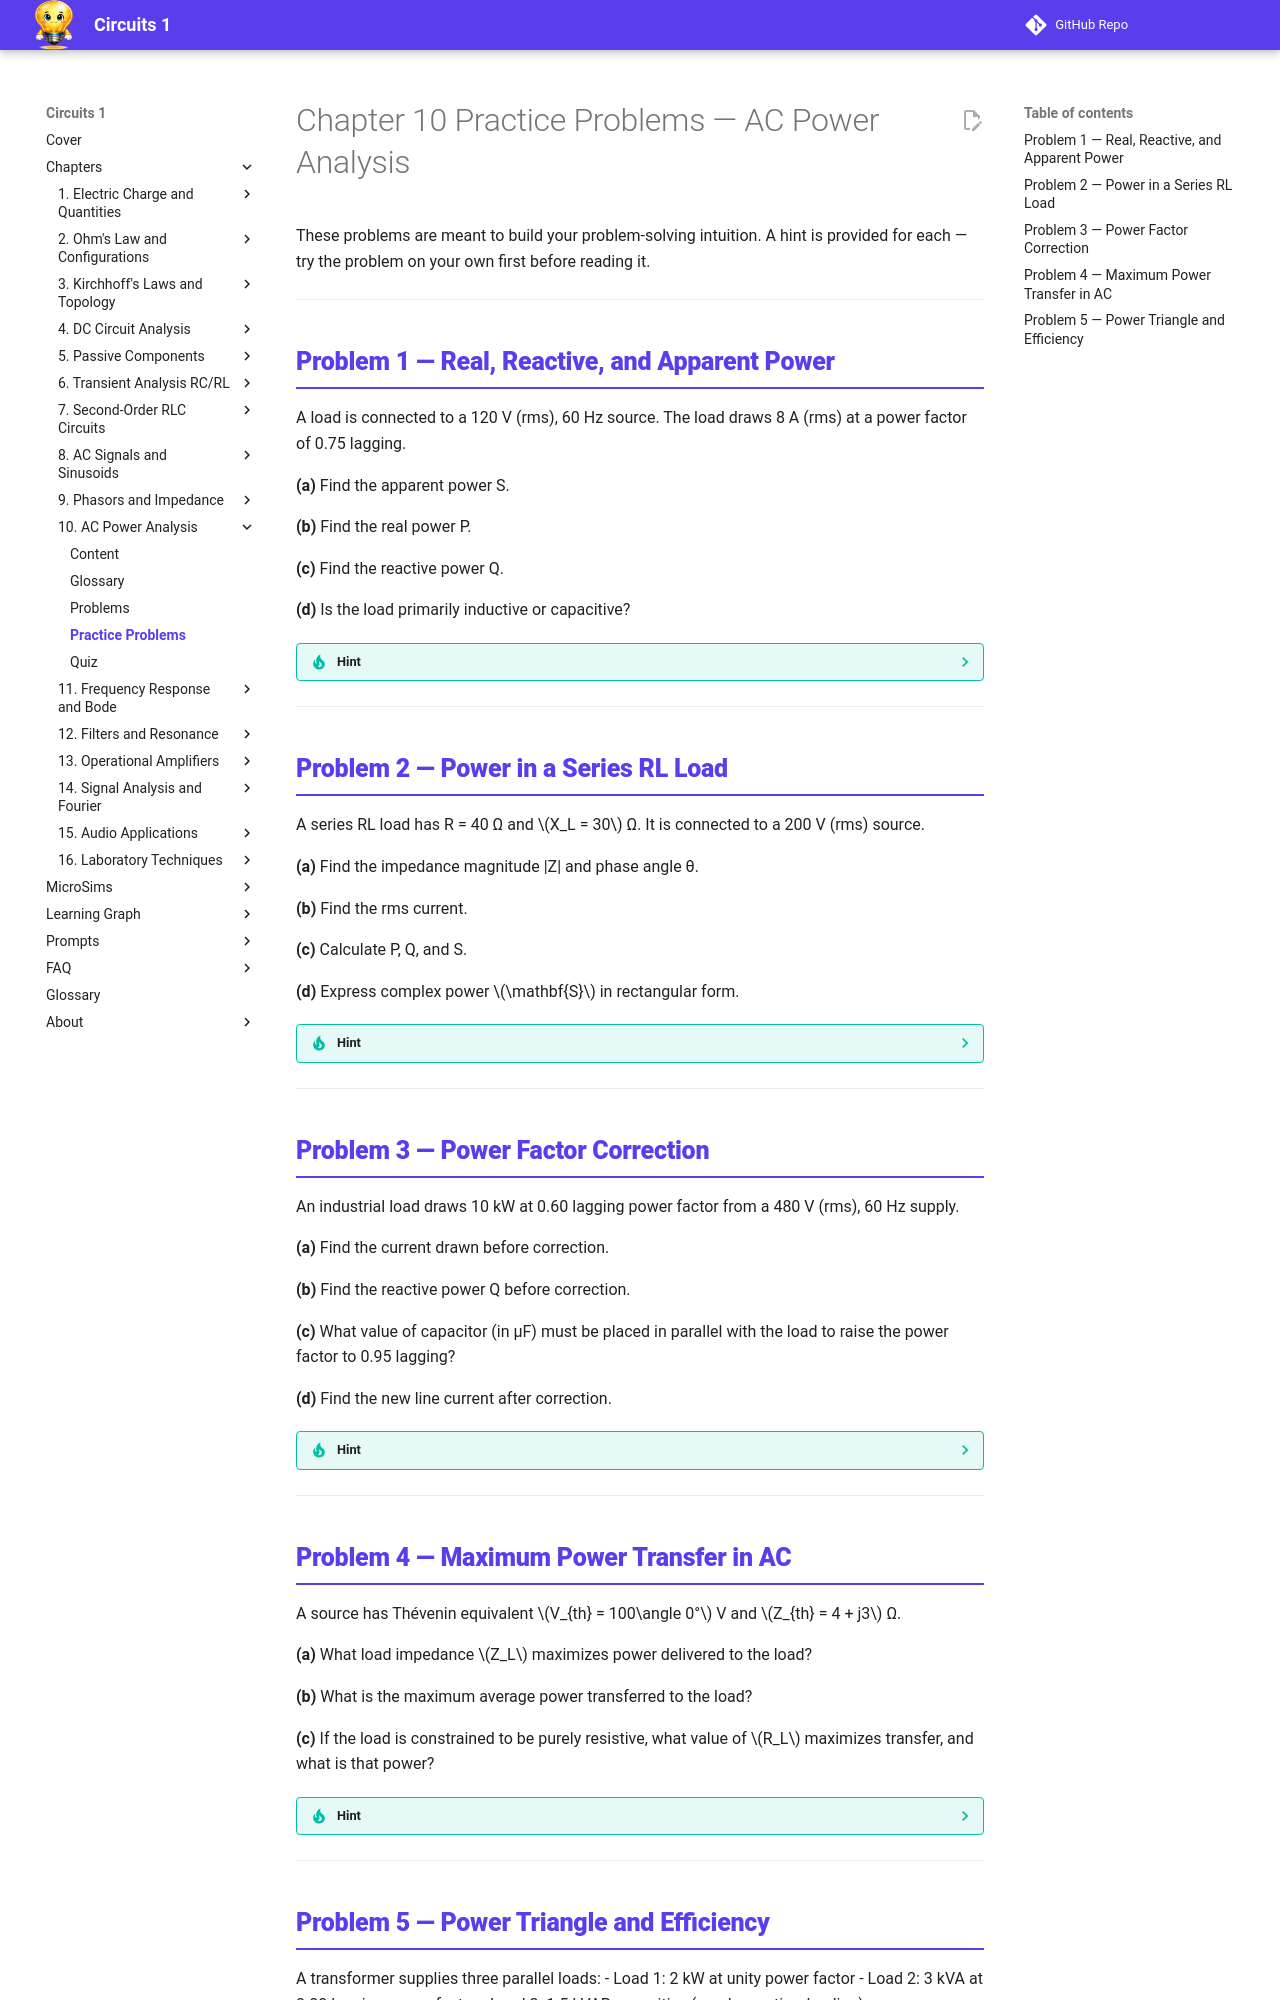

repository: dmccreary/circuits · page: chapters/10-ac-power-analysis/practice/index.html · generator: mkdocs

---
title: Chapter 10 Practice Problems — AC Power Analysis
description: Practice problems with hints for Chapter 10 covering real, reactive, apparent power, power factor, power factor correction, and maximum power transfer
---

<div class="unit1-styled" markdown>

# Chapter 10 Practice Problems — AC Power Analysis

These problems are meant to build your problem-solving intuition. A hint is provided for each — try the problem on your own first before reading it.

---

## Problem 1 — Real, Reactive, and Apparent Power

A load is connected to a 120 V (rms), 60 Hz source. The load draws 8 A (rms) at a power factor of 0.75 lagging.

**(a)** Find the apparent power S.

**(b)** Find the real power P.

**(c)** Find the reactive power Q.

**(d)** Is the load primarily inductive or capacitive?

??? tip "Hint"
    **(a)** Apparent power is simply \(S = V_{rms} \cdot I_{rms}\) in volt-amperes (VA).

    **(b)** Real power uses the power factor: \(P = S \cdot \text{PF} = S\cos\theta\).

    **(c)** Use the power triangle: \(Q = \sqrt{S^2 - P^2}\), or equivalently \(Q = S\sin\theta\). First find \(\theta = \cos^{-1}(0.75)\).

    **(d)** A lagging power factor means current lags voltage — think about which passive component causes current to lag.

---

## Problem 2 — Power in a Series RL Load

A series RL load has R = 40 Ω and \(X_L = 30\) Ω. It is connected to a 200 V (rms) source.

**(a)** Find the impedance magnitude |Z| and phase angle θ.

**(b)** Find the rms current.

**(c)** Calculate P, Q, and S.

**(d)** Express complex power \(\mathbf{S}\) in rectangular form.

??? tip "Hint"
    **(a)** For a series RL, \(Z = R + jX_L\). The magnitude is \(|Z| = \sqrt{R^2 + X_L^2}\) and the angle is \(\theta = \arctan(X_L/R)\).

    **(b)** \(I_{rms} = V_{rms}/|Z|\).

    **(c)** \(P = I_{rms}^2 R\), \(Q = I_{rms}^2 X_L\), \(S = I_{rms}^2 |Z|\). Verify that \(S^2 = P^2 + Q^2\).

    **(d)** Complex power is \(\mathbf{S} = P + jQ\). For an inductive load Q is positive.

---

## Problem 3 — Power Factor Correction

An industrial load draws 10 kW at 0.60 lagging power factor from a 480 V (rms), 60 Hz supply.

**(a)** Find the current drawn before correction.

**(b)** Find the reactive power Q before correction.

**(c)** What value of capacitor (in μF) must be placed in parallel with the load to raise the power factor to 0.95 lagging?

**(d)** Find the new line current after correction.

??? tip "Hint"
    **(a)** \(P = V_{rms} I_{rms} \cos\theta\). Solve for \(I_{rms}\).

    **(b)** \(Q_{before} = P \tan\theta_{before}\), where \(\theta_{before} = \cos^{-1}(0.60)\).

    **(c)** The capacitor must supply reactive power \(Q_C = Q_{before} - Q_{after}\), where \(Q_{after} = P\tan(\cos^{-1}(0.95))\). Then \(Q_C = V_{rms}^2 / X_C\) and \(X_C = 1/(\omega C)\). Solve for C.

    **(d)** With the corrected power factor, re-apply \(P = V_{rms} I_{new} \cos\theta_{new}\). The real power P does not change.

---

## Problem 4 — Maximum Power Transfer in AC

A source has Thévenin equivalent \(V_{th} = 100\angle 0°\) V and \(Z_{th} = 4 + j3\) Ω.

**(a)** What load impedance \(Z_L\) maximizes power delivered to the load?

**(b)** What is the maximum average power transferred to the load?

**(c)** If the load is constrained to be purely resistive, what value of \(R_L\) maximizes transfer, and what is that power?

??? tip "Hint"
    **(a)** Maximum power transfer in AC occurs when the load is the **complex conjugate** of the source impedance: \(Z_L = Z_{th}^*\). If \(Z_{th} = R_{th} + jX_{th}\), then \(Z_L = R_{th} - jX_{th}\).

    **(b)** At conjugate match, the reactances cancel and the circuit reduces to purely resistive. The current is \(I = V_{th}/(2R_{th})\) and \(P_{max} = \frac{|V_{th}|^2}{8R_{th}}\).

    **(c)** For a purely resistive load, the optimal \(R_L = |Z_{th}|\). Then compute I and \(P = I^2 R_L\).

---
